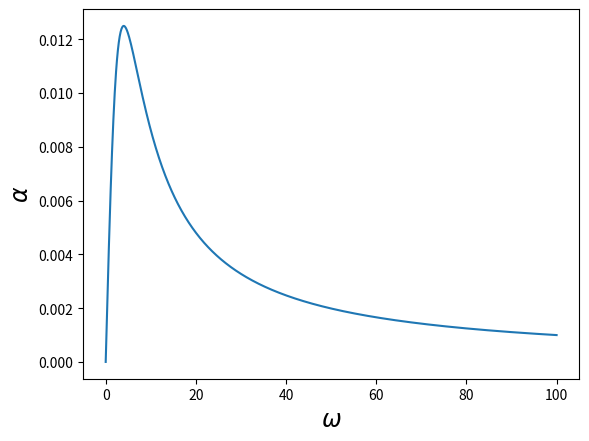

Write Python code to recreate this figure.
import numpy as np
import matplotlib.pyplot as plt

k_0 = 1
gamma = 1
w_0 = 2
n = 1


def alpha(w):
    return 2*k_0*(1/(2*n)*(0.1*gamma*w)/((w_0**2)**2+(gamma*w)**2))



x = np.linspace(0, 100, 1000)
y = alpha(x)

plt.plot(x, y)
plt.xlabel(r'$\omega$', fontsize=17)
plt.ylabel(r'$\alpha$', fontsize=17)
plt.show()